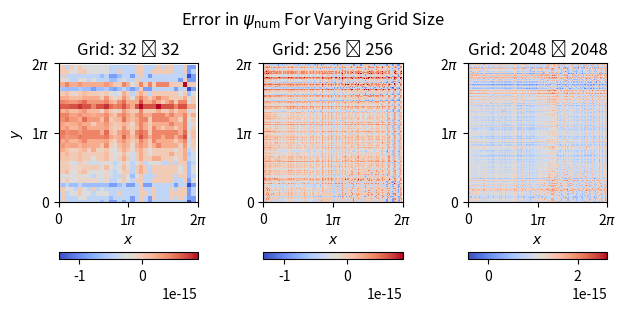

This figure's Python source:
# [redacted]

import numpy as np
import matplotlib.pyplot as plt
from matplotlib.ticker import FuncFormatter, MultipleLocator
from mpl_toolkits.axes_grid1 import make_axes_locatable

fig, ax = plt.subplots(1, 3, figsize = (6.5, 3))
for i in range(0, 3):
    M = [32, 256, 2048][i]
    x = np.linspace(0, 2*np.pi, M, endpoint = False)
    y = np.linspace(0, 2*np.pi, M, endpoint = False)
    x_grid, y_grid = np.meshgrid(x, y, indexing = 'ij')
    k = np.array(list(range(0, M//2 + 1)) + list(range(- M//2 + 1, 0)))

    psi = np.exp(np.cos(x_grid)) - np.sin(y_grid)
    omega = np.exp(np.cos(x_grid)) * (np.cos(x_grid) - np.sin(x_grid)**2) - np.sin(y_grid)

    Omega = np.fft.fft2(omega)
    k2 = np.zeros(shape = (M, M))
    for p in range(0, M):
        for q in range(0, M):
            k2[p, q] = (k[p]**2 + k[q]**2) if [p, q] != [0, 0] else np.inf

    Psi = Omega / k2
    psi_num = np.real(np.fft.ifft2(Psi)) + np.average(psi)
    
    # figure configurations below
    plot = ax[i].pcolormesh(x, y, psi_num - psi, cmap = 'coolwarm')
    ax[i].set_aspect('equal')

    ax[i].set_xlim(0, 2 * np.pi)
    ax[i].set_ylim(0, 2 * np.pi)

    ax[i].set_xlabel(r"$x$")
    ax[i].set_title("Grid: {0} ✕ {0}".format(M))
    if i == 0:
        ax[i].set_ylabel(r"$y$")

    ax[i].xaxis.set_major_formatter(FuncFormatter(lambda val,pos: r'{:.0g}$\pi$'.format(val/np.pi) if val !=0 else '0'))

    ax[i].xaxis.set_major_locator(MultipleLocator(base = np.pi))
    ax[i].yaxis.set_major_locator(MultipleLocator(base = np.pi))
    ax[i].yaxis.set_major_formatter(FuncFormatter(lambda val,pos: r'{:.0g}$\pi$'.format(val/np.pi) if val !=0 else '0'))

    divider = make_axes_locatable(plot.axes)
    cax = divider.append_axes("bottom", size = "5%", pad = 0.5)
    
    fig.colorbar(plot, cax = cax, orientation = 'horizontal')

fig.suptitle("Error in " + r"$\psi_\mathrm{num}$" + " For Varying Grid Size")

plt.tight_layout()
plt.savefig("spectral_poisson.png", dpi = 200)